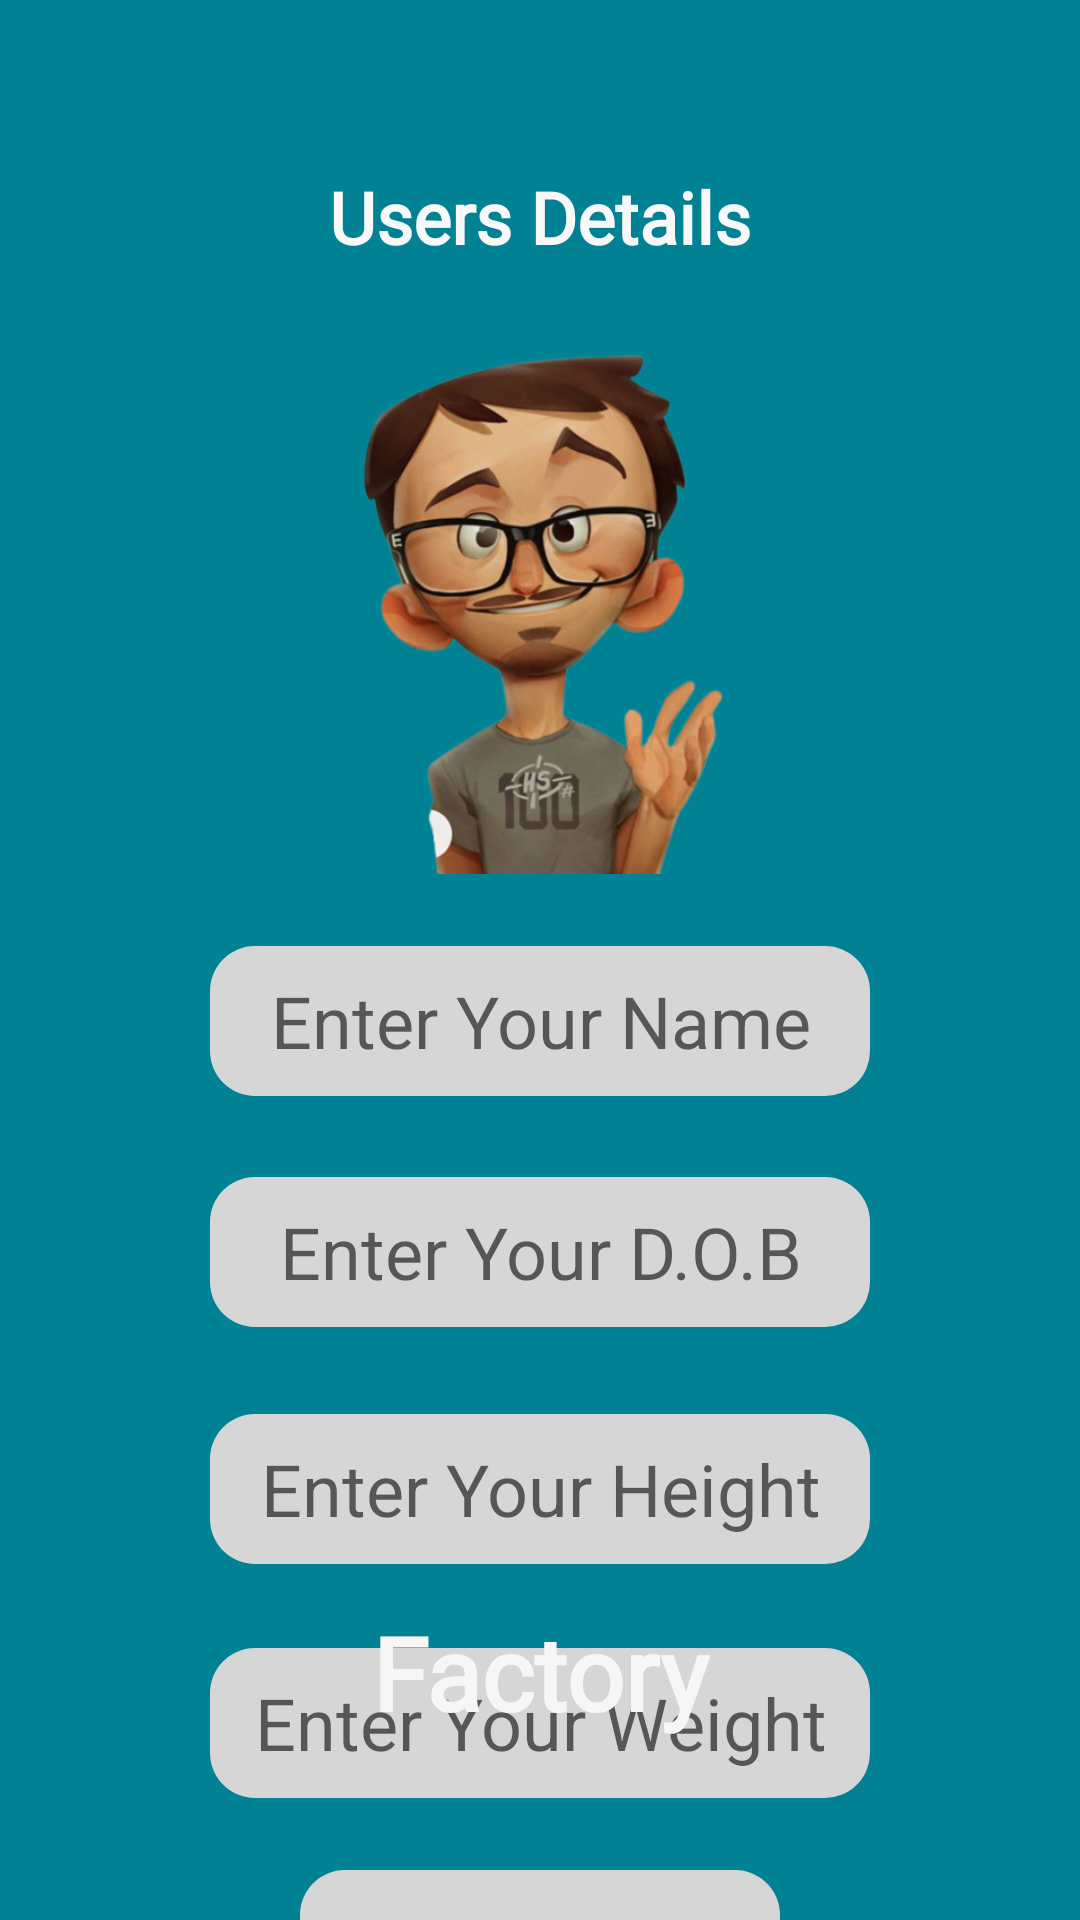

Reconstruct the res/layout file that produces this screen, plus the resources it refers to.
<!-- AndroidManifest.xml: application theme Theme.Elemental -->
<!-- res/layout/activity_users_details.xml -->
<?xml version="1.0" encoding="utf-8"?>
<androidx.constraintlayout.widget.ConstraintLayout xmlns:android="http://schemas.android.com/apk/res/android"
    xmlns:app="http://schemas.android.com/apk/res-auto"
    xmlns:tools="http://schemas.android.com/tools"
    android:layout_width="match_parent"
    android:layout_height="match_parent"
    android:background="#008294"
    tools:context=".UsersDetails">

    <EditText
        android:id="@+id/editTextTextPersonName5"
        android:layout_width="220dp"
        android:layout_height="50dp"
        android:layout_marginStart="91dp"
        android:layout_marginTop="29dp"
        android:layout_marginEnd="91dp"
        android:background="@drawable/buttonbg"
        android:ems="10"
        android:hint="@string/enter_your_Height"
        android:importantForAutofill="no"
        android:inputType="textPersonName"
        android:textAlignment="center"
        android:textSize="24sp"
        app:layout_constraintEnd_toEndOf="parent"
        app:layout_constraintStart_toStartOf="parent"
        app:layout_constraintTop_toBottomOf="@+id/editTextTextPersonName4" />

    <EditText
        android:id="@+id/editTextTextPersonName6"
        android:layout_width="220dp"
        android:layout_height="50dp"
        android:layout_marginStart="91dp"
        android:layout_marginTop="28dp"
        android:layout_marginEnd="91dp"
        android:background="@drawable/buttonbg"
        android:ems="10"
        android:hint="@string/enter_your_Weight"
        android:importantForAutofill="no"
        android:inputType="textPersonName"
        android:textAlignment="center"
        android:textSize="24sp"
        app:layout_constraintEnd_toEndOf="parent"
        app:layout_constraintStart_toStartOf="parent"
        app:layout_constraintTop_toBottomOf="@+id/editTextTextPersonName5" />

    <EditText
        android:id="@+id/editTextTextPersonName4"
        android:layout_width="220dp"
        android:layout_height="50dp"
        android:layout_marginStart="91dp"
        android:layout_marginTop="27dp"
        android:layout_marginEnd="91dp"
        android:background="@drawable/buttonbg"
        android:ems="10"
        android:hint="@string/enter_your_DOB"
        android:importantForAutofill="no"
        android:inputType="textPersonName"
        android:textAlignment="center"
        android:textSize="24sp"
        app:layout_constraintEnd_toEndOf="parent"
        app:layout_constraintStart_toStartOf="parent"
        app:layout_constraintTop_toBottomOf="@+id/editTextTextPersonName" />

    <TextView
        android:id="@+id/textView11"
        android:layout_width="0dp"
        android:layout_height="wrap_content"
        android:layout_marginStart="50dp"
        android:layout_marginEnd="50dp"
        android:layout_marginBottom="60dp"
        android:fontFamily="@font/cedarville_cursive"
        android:text="@string/factory_sup_tm_sup"
        android:textAlignment="center"
        android:textColor="#F8F5F5"
        android:textSize="34sp"
        android:textStyle="bold"
        app:layout_constraintBottom_toBottomOf="parent"
        app:layout_constraintEnd_toEndOf="parent"
        app:layout_constraintHorizontal_bias="0.0"
        app:layout_constraintStart_toStartOf="parent"
        tools:ignore="TextSizeCheck" />

    <TextView

        android:id="@+id/textView10"
        android:layout_width="0dp"
        android:layout_height="wrap_content"
        android:layout_marginStart="100dp"
        android:layout_marginTop="56dp"
        android:layout_marginEnd="100dp"
        android:fontFamily="@font/roboto_slab"
        android:text="@string/users_details"
        android:textAlignment="center"
        android:textColor="#F8F8F8"
        android:textSize="24sp"
        android:textStyle="bold"
        app:layout_constraintEnd_toEndOf="parent"
        app:layout_constraintStart_toStartOf="parent"
        app:layout_constraintTop_toTopOf="parent"
        tools:ignore="TextSizeCheck" />

    <EditText
        android:id="@+id/editTextTextPersonName"
        android:layout_width="220dp"
        android:layout_height="50dp"
        android:layout_marginStart="91dp"
        android:layout_marginTop="24dp"
        android:layout_marginEnd="91dp"
        android:background="@drawable/buttonbg"
        android:ems="10"
        android:hint="@string/enter_your_name"
        android:importantForAutofill="no"
        android:inputType="textPersonName"
        android:textAlignment="center"
        android:textSize="24sp"
        app:layout_constraintEnd_toEndOf="parent"
        app:layout_constraintStart_toStartOf="parent"
        app:layout_constraintTop_toBottomOf="@+id/imageView4" />

    <Spinner
        android:textAlignment="center"
        android:id="@+id/genderSpinner"
        android:layout_width="0dp"
        android:layout_height="50dp"
        android:layout_marginStart="100dp"
        android:layout_marginTop="24dp"
        android:layout_marginEnd="100dp"
        android:background="@drawable/buttonbg"
        app:layout_constraintEnd_toEndOf="parent"
        app:layout_constraintStart_toStartOf="parent"
        app:layout_constraintTop_toBottomOf="@+id/editTextTextPersonName6" />

    <ImageView
        android:id="@+id/imageView4"
        android:layout_width="201dp"
        android:layout_height="187dp"
        android:layout_marginTop="16dp"
        android:contentDescription="@string/todo"
        app:layout_constraintEnd_toEndOf="parent"
        app:layout_constraintStart_toStartOf="parent"
        app:layout_constraintTop_toBottomOf="@+id/textView10"
        app:srcCompat="@drawable/male2_removebg_preview" />
</androidx.constraintlayout.widget.ConstraintLayout>
<!-- resources referenced by this layout -->
<resources>
  <!-- drawable buttonbg (drawable) -->
  <?xml version="1.0" encoding="utf-8"?>
  <shape xmlns:android="http://schemas.android.com/apk/res/android" android:shape="rectangle">
      <stroke android:color="#D6D6D6"/>
      <solid android:color="#D6D6D6"/>
      <corners android:radius="15dp"/>
  
  </shape>
  <!-- drawable male2_removebg_preview: png bitmap (drawable, 192556 bytes) -->
  <string name="enter_your_DOB">Enter Your D.O.B</string>
  <string name="enter_your_Height">Enter Your Height</string>
  <string name="enter_your_Weight">Enter Your Weight</string>
  <string name="enter_your_name">Enter Your Name</string>
  <string name="factory_sup_tm_sup">Factory</string>
  <string name="todo">todo</string>
  <string name="users_details">Users Details</string>
  <style name="Theme.Elemental" parent="Theme.AppCompat.DayNight.NoActionBar">
          
          <item name="colorPrimary">@color/purple_500</item>
          <item name="colorPrimaryVariant">@color/purple_700</item>
          <item name="colorOnPrimary">@color/white</item>
          
          <item name="colorSecondary">@color/teal_200</item>
          <item name="colorSecondaryVariant">@color/teal_700</item>
          <item name="colorOnSecondary">@color/black</item>
          
          <item name="android:statusBarColor">?attr/colorPrimaryVariant</item>
          
      </style>
  <!-- not gathered from this repository: default colours our renderer supplied (Android Studio template values) -->
  <color name="purple_500">#FF6200EE</color>
  <color name="purple_700">#FF3700B3</color>
  <color name="teal_200">#FF03DAC5</color>
  <color name="teal_700">#FF018786</color>
  <color name="black">#FF000000</color>
  <color name="white">#FFFFFFFF</color>
</resources>
